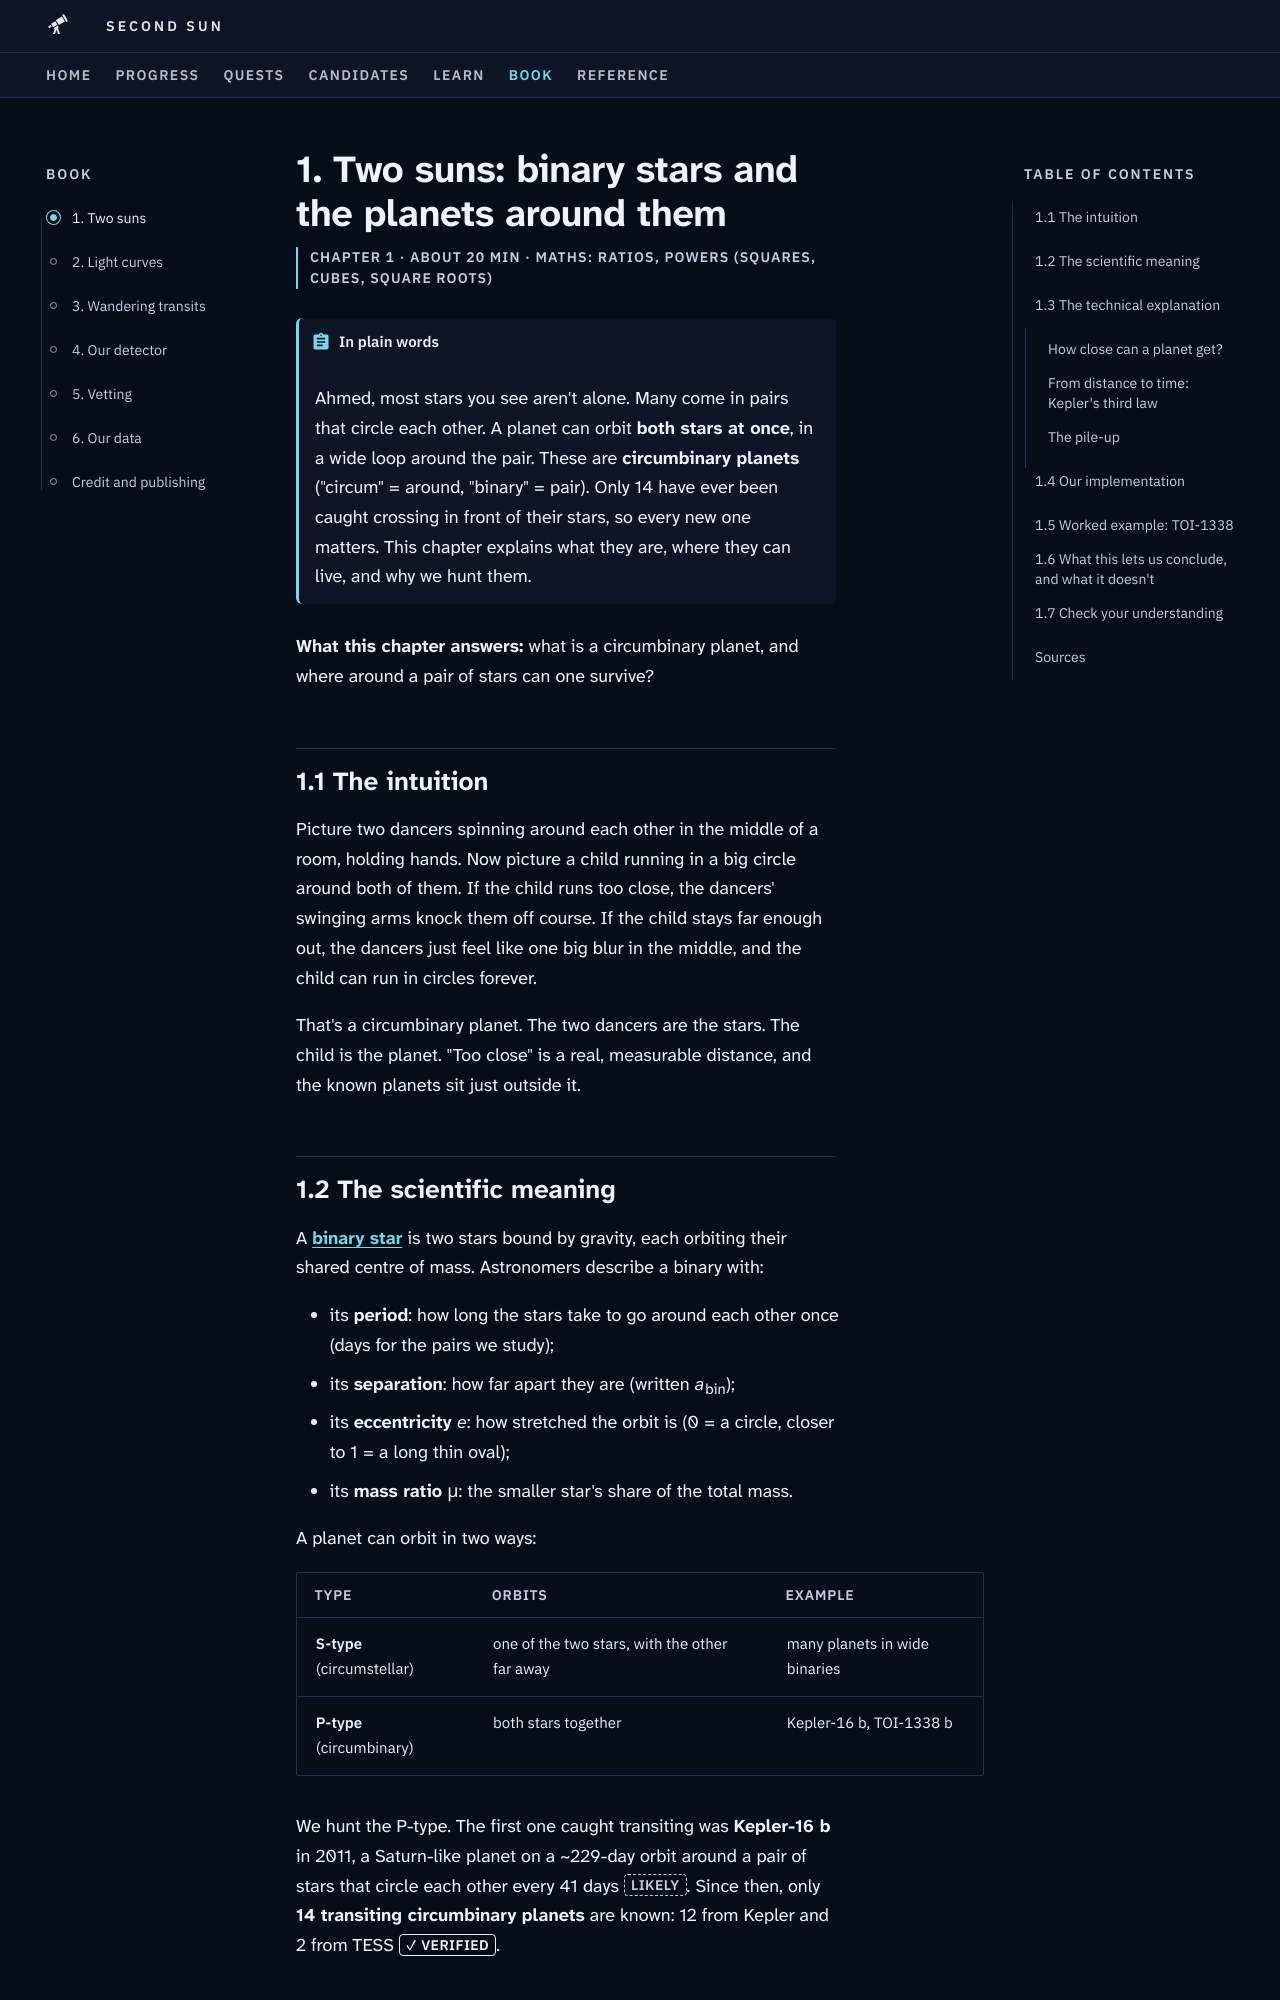

repository: M1Smacker/second-sun · page: book/ch1-two-suns/index.html · generator: mkdocs

# 1. Two suns: binary stars and the planets around them

<p class="ss-meta">Chapter 1 · about 20 min · Maths: ratios, powers (squares, cubes, square roots)</p>

!!! plain "In plain words"
    Ahmed, most stars you see aren't alone. Many come in pairs that circle each other. A planet can orbit **both stars at once**, in a wide loop around the pair. These are **circumbinary planets** ("circum" = around, "binary" = pair). Only 14 have ever been caught crossing in front of their stars, so every new one matters. This chapter explains what they are, where they can live, and why we hunt them.

**What this chapter answers:** what is a circumbinary planet, and where around a pair of stars can one survive?

## 1.1 The intuition

Picture two dancers spinning around each other in the middle of a room, holding hands. Now picture a child running in a big circle around both of them. If the child runs too close, the dancers' swinging arms knock them off course. If the child stays far enough out, the dancers just feel like one big blur in the middle, and the child can run in circles forever.

That's a circumbinary planet. The two dancers are the stars. The child is the planet. "Too close" is a real, measurable distance, and the known planets sit just outside it.

## 1.2 The scientific meaning

A **[binary star](../glossary.md#binary-star)** is two stars bound by gravity, each orbiting their shared centre of mass. Astronomers describe a binary with:

- its **period**: how long the stars take to go around each other once (days for the pairs we study);
- its **separation**: how far apart they are (written *a*<sub>bin</sub>);
- its **eccentricity** *e*: how stretched the orbit is (0 = a circle, closer to 1 = a long thin oval);
- its **mass ratio** μ: the smaller star's share of the total mass.

A planet can orbit in two ways:

| Type | Orbits | Example |
|---|---|---|
| **S-type** (circumstellar) | one of the two stars, with the other far away | many planets in wide binaries |
| **P-type** (circumbinary) | both stars together | Kepler-16 b, TOI-1338 b |

We hunt the P-type. The first one caught transiting was **Kepler-16 b** in 2011, a Saturn-like planet on a ~229-day orbit around a pair of stars that circle each other every 41 days {{claim:F-002}}. Since then, only **14 transiting circumbinary planets** are known: 12 from Kepler and 2 from TESS {{claim:F-001}}.

## 1.3 The technical explanation
